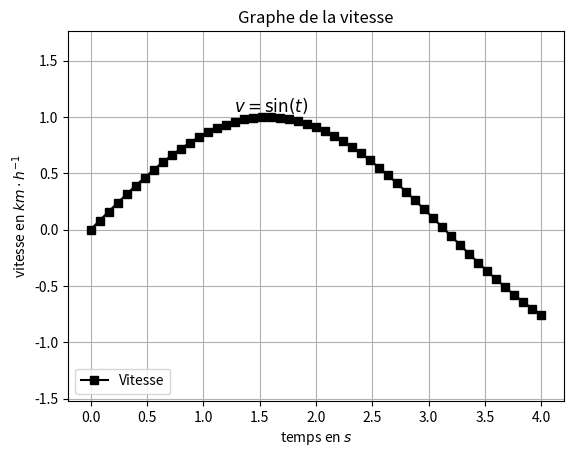

This figure's Python source:
import numpy as np
import matplotlib.pyplot as plt

# 1 NUMPY ET PYPLOT

M=np.array([[1,2,3],[4,5,6],[7,8,9]], dtype=float)

n=len(M)        # nombre de ligne
n=len(M[0])     # nombre de colonne
n=np.size(M)    # nombre d'élément

M=np.arange(0,1001,1)			# un r		stop exclus , pas
M=np.linspace(0,1000,1001)		# sans e	stop inclus , longueur
M=np.zeros((3,4))				# taille : 3 x 4	type : float
M=np.eye(3)						# indentité
M=np.diag([1,3],1)				# [[0,1,0],[0,0,3],[0,0,0]]

# M[debut : stop(exclus) : pas]
# M[:,j] = colonne j
# M[[i,j,k]] = array des éléments d'indices i , j et k
# M[[i,j],[k,l]] = array des éléments d'indices i,j et k,l

# M = N				py/np=simple vue (ie. même address mémoire ?)
# M = N[:][:]		py/np=simple vue
# M = [ [ N[k][l] for l in range (len(N[0])) ] for k in range (len(N)) ]
# M = np.copy(N)

# + : py=concatenation , np=addition membre à membre : M + 3 = M + 3 * np.ones((...)) 
# np.concatenate(M1,...,Mn) peu optimizé
# * : itération de + (eg. py: [0]*3 = [0,0,0] , (0,)*3 = (0,0,0))
# + * - / ** < > == != : np=array des résultats des opérations membre à menbre


# https://matplotlib.org/api/pyplot_api.html

plt.figure('graphe de la vitesse')				# crée une nouvelle fenêtre
plt.title('Graphe de la vitesse')
plt.text(1.6 , 1.1 , '$v=\sin(t)$' , fontsize=12 , va='center' , ha='center')
plt.axis("equal")								# repère normé (visuellement) ; "off" 
plt.xlabel('temps en $s$')
plt.ylabel('vitesse en $km\cdot h^{-1}$')
# plt.xlim(-1.,6.)								# réécrit plt.axis
# plt.ylim(0.,2.)								# le graphe est toujours affiché en entier
plt.grid()

t=np.linspace(0,4,51)
v=np.sin(t)

plt.plot(t , v , 'k-s' , label='Vitesse')

# color, linestyle, marker ...
# https://matplotlib.org/3.1.0/gallery/

# plt.savefig('vitesse.pdf')
plt.legend( loc='lower left')
plt.show()


#==========================================================================================================

# 2 ÉQUATIONS STATIONNAIRES

# On cherche à résoudre f(x)=v d'inconnue x un réel compris entre a et b


# Dichotomie ( O(ln n) )

def Dichotomie (f,a,b,v,epsilon) :
	while b-a > epsilon :
		c=(a+b)/2
		if (f(c)-v)*(f(b)-v) >= 0 :  
			b=c
		else :
			a=c
	return (a+b)/2


# Méthode d'Newton-Raphson ( O(1) ou presque... )

def Newton1 (f,df,x0,v,epsilon) :			# précision sur l'axe des abscisses
	x1 = x0 - (f(x0) / df(x0))
	while abs (x1 - x0) > epsilon : 
		x0 , x1 = x1 , x0-(f(x0)/df(x0))
	return x0


def Newton2 (f,df,x0,v,epsilon) :			# précision sur l'axe des ordonnées
	while abs (f(x0)) > epsilon : 
		x0 = x0 - (f(x0) / df(x0))
	return x0


def Newton3 (f,df,x0,v,epsilon,nmax=20) :	# Newton est instable si df n'est pas faible
	while abs (f(x0)) > epsilon and nmax : 
		x0 = x0 - (f(x0) / df(x0))
		nmax -= 1
	if nmax > 0 : return x0    
	else : return "erreur"


# Méthode de la sécante (HP) 

# ( f(b)-f(a) ) / ( b-a ) * ( c-a ) + f(a) = 0

def Sécante (f,a,b,v,epsilon) :
	while b-a > epsilon :
		c = ( b*f(a) - a*f(b) ) / ( f(a) - f(b) )
		if (f(c)-v)*(f(b)-v) >= 0 :  
			b=c
		else :
			a=c
	return (a+b)/2


#==========================================================================================================

# 3 INTÉGRATION NUMÉRIQUE

# On cherche à calculer : ∫f sur un segment [a,b]


# Méthode des rectangles : précision = 1/n (si m=0 ou m=1) 1/n² (si m=0.5)

def Rectangle (f,a,b,n,m=0) :
	s = 0
	h = (b-a) / n
	for k in range (n) :
		s += f(a + (m+k) * h)
	return (h * s) 


def npRectangle (f,a,b,n,m=0) :
	h = (b-a) / n
	x = np.arange( a+m*h , b+m*h , h )
	return ( h * np.sum(f(x)) )


# Méthode des trapèzes : précision = 1/n² 

def Trapeze (f,a,b,n) :
	s = (f(a) + f(b)) / 2
	h = (b-a) / n
	for k in range (1,n) :
		s += f(a + k * h)
	return (h * s)

def npTrapeze (f,a,b,n) :
	h = (b-a) / n
	x = np.arange( a+h , b , h )
	return (h * (np.sum(f(x)) + (f(a)+f(b)) / 2 ))


# scipy.integrate.quad

from scipy.integrate import quad

# ∫f = quad(f,a,b)


#==========================================================================================================

# 4 ÉQUATIONS DIFFÉRENTIELLES

# On cherche à résoudre : y'(x)=f(y,x) sachant y(a)=v	d'inconnue y une fonction réelle
#						  								pour x compris entre a et b

# Méthode d'Euler explicite


# Premier ordre à une inconnue

def Euler (f,a,b,v,n=100) :
	h = (b-a) / n
	x = [a+k*h for k in range (n+1)]
	y = [v]
	for k in range (n) :
		y.append(h * f(y[k],x[k]) + y[k])			# y[k] = y[-1] = y(x[k])
	return y

def npEuler (f,a,b,v,n=100) :
	h = (b-a) / n
	x = np.linspace(a , b , n)
	y = np.zeros(n+1)
	y[0] = v
	for k in range (n) : 
		y[k+1] = y[k] + h * f(y[k],x[k])
	return y


# Premier ordre à deux inconnue

		# On cherche à résoudre y'(x)=f(y,z,x) ; z'(x)=g(y,z,x) ; y(a)=v ; z(a)=w 
		# On définit u[k]=[y[k],z[k]]		(u est de taille = n x 2)

		# def h (uk,x) :
		# 	y = uk[0]
		# 	z = uk[1]
		# 	return ([f(y,z,x),g(y,z,x)]) 

		# u = Euler1 (h,a,b,[v,w],n)		(ne fonctionne pas avec npEuler1 en l'état actuel)
		# 										il faut changer : y = np.zeros((n+1,2))			


# Second ordre

		# On cherche à résoudre : y"(x)=f(y',y,x) ; y(a)=v ; y'(a)=w
		# On définit u[k]=[y[k],y'[k]]		(u est de tailler = n x 2)

		# def g (uk,x) :
		# 	y = uk[0]
		# 	dy = uk[1]
		# 	return (dy,f(dy,y,x)) 

		# u = Euler1 (g,a,b,[v,w],n)		(ne fonctionne pas avec npEuler1 en l'état actuel)
		# 										il faut changer : y = np.zeros((n+1,2))		


# scipy.integrate.odeint

from scipy.integrate import odeint

# f(y,x)=y' ; y(a)=v ; t=np.linspace(a,b,n+1)
# y' = odeint(f,v,t)


#==========================================================================================================

# 5 PROBLÈME DISCRET MULTIDIMENSIONEL LINÉAIRE

# On chercher à résoudre un système linéaire de n équations et n inconnues
# On écrit le système sous forme d'une équation matriciel de la forme AX=B d'inconnue X


# Méthode du pivot de Gauß

def Permutation (A,i,j) :
	Li = A[i]					# Li est une vue, c'est pas sensé marcher ¯\_(ツ)_/¯
	A[i] , A[j] = A[j] , Li 
	return None					# facultatif ?

def Dilatation (A,i,m) :
	n = len(A[0])
	for k in range (n) :
		A[i][k] *= m 
	return None	

def Transvection (A,i,j,m) :
	n = len(A[0])
	for k in range (n) :
		A[i][k] += m * A[j][k]
	return None	

def Pivot (A,j) :
	n = len(A)
	i = j
	for k in range (j+1,n) :
		if abs (A[k][j]) > abs (A[i][j]) :
			i = k
	return i

def Gauss (A,B) :
	n = len(A)
	for k in range (n) :
		i = Pivot (A,k)
		if i != k :
			Permutation (A,k,i)
			Permutation (B,k,i)
		m = 1/A[k][k]
		Dilatation (B,k,m)
		Dilatation (A,k,m)
		for l in range (n) :
			if k != l :
				m = -A[l][k]
				Transvection (B,l,k,m)
				Transvection (A,l,k,m)
	return B

# A=[[1.,2.,3.,4.],
#		[1.,8.,7.,1.],
# 		[0.,4.,7.,3.],
# 		[1.,7.,-14.,12.]]
# B=[[1.0], [0.0], [0.0], [0.0]]
# X=[[0.8086070215175539],
# 		[-0.15855039637599094],
# 		[0.053227633069082674],
# 		[0.08720271800679501]]

def npPermutation (A,i,j) :
	Li = np.copy(A[i])
	A[i] , A[j] = A[j] , Li
	return None

def npDilatation (A,i,m) :
	A[i] *= m
	return None 

def npTransvection (A,i,j,m) :
	A[i] += m*A[j]
	return None

def npPivot (A,j) :
	n = len(A)
	Aabs = np.abs( np.copy(A) )
	m = Aabs[j,j]
	i = j
	for k in range (j+1,n) :
		Akj = Aabs[k,j]
		if Akj > m :
			m = Akj
			i = k
	return i

def npGauss (A1,B) :
	n = len(A1)
	A = np.copy(A1)
	for k in range (n) :
		i = npPivot (A,k)
		if i != k :
			npPermutation (A,k,i)
			npPermutation (B,k,i)
		m = 1/A[k][k]
		npDilatation (B,k,m)
		npDilatation (A,k,m)
		for l in range (n) :
			if k != l :
				m = -A[l][k]
				npTransvection (B,l,k,m)
				npTransvection (A,l,k,m)
	return B

# A=np.array([[-.039, .013,   .005,   0.,     0.],
# 		[.013,  -.042,  .017,   .005,   0.],
# 		[.017,  .017,   -.092,  .013,   0.],
# 		[.0,    .005,   .013,   -.042,  .017],
# 		[.0,    .0,     .007,   .017,   -.046]])
# B=np.array([[-.25],
# 		[0.],
# 		[0.],
# 		[0.],
# 		[0.]])
# X=np.array([[7.89972222],
#        [3.57067004],
#        [2.33409123],
#        [1.51844037],
#        [0.91635054]])

#================================================================

# CCS

# import scipy.optimize as opt
# import scipy.integrate as int
# import numpy.linalg as alg
# import numpy.polynomial as poly
# import numpy.random as rd


